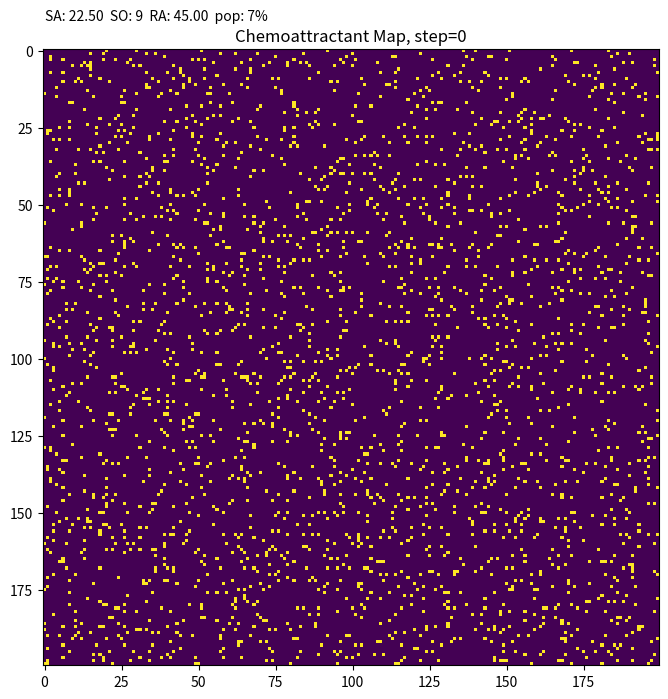
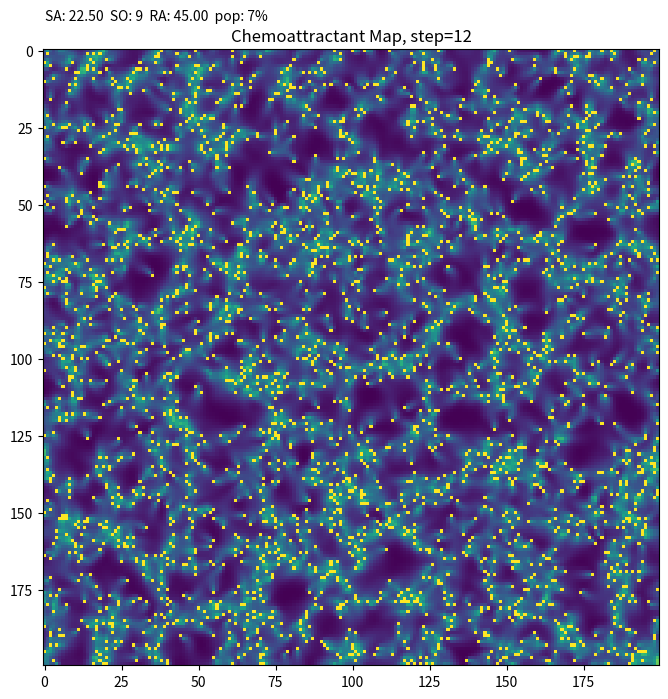
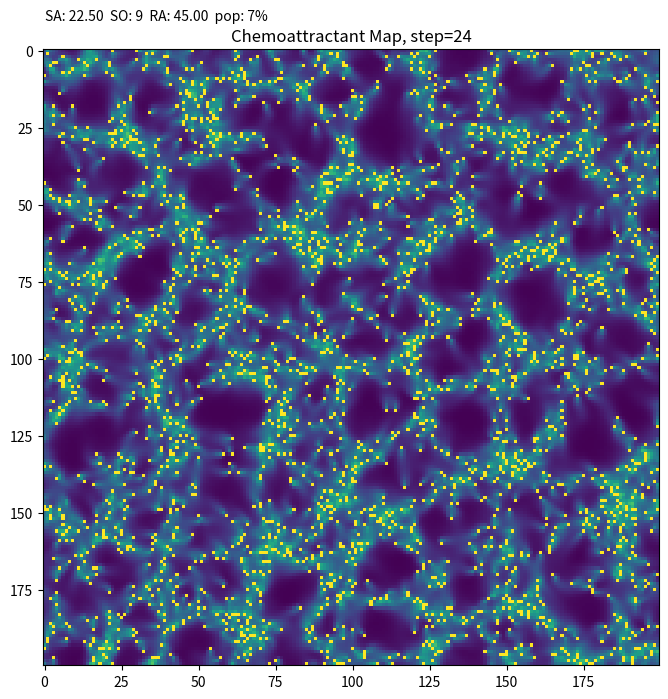
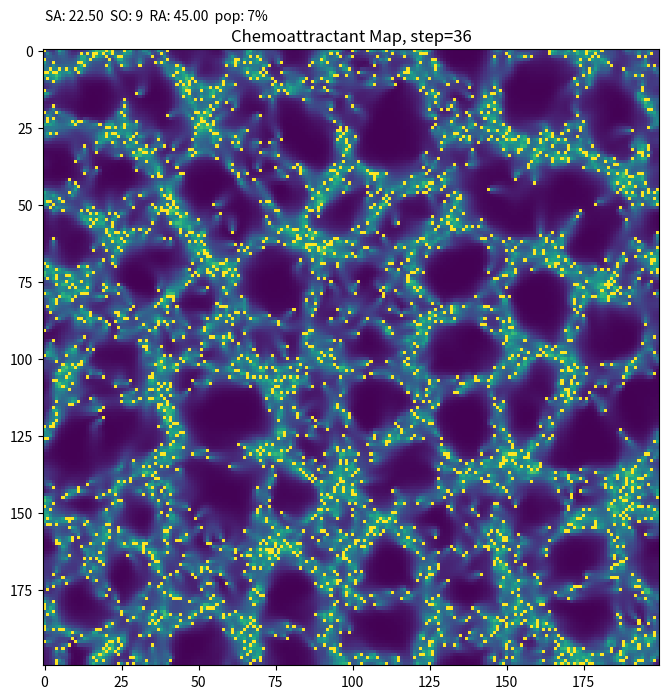
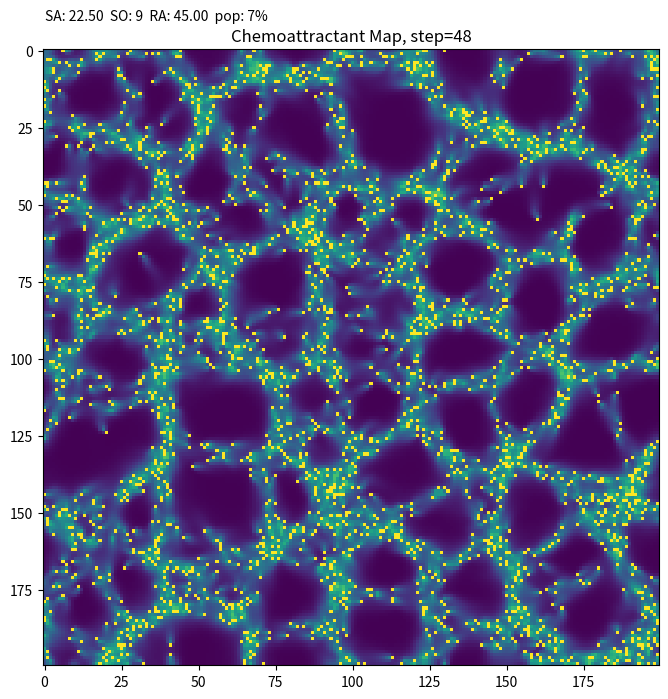
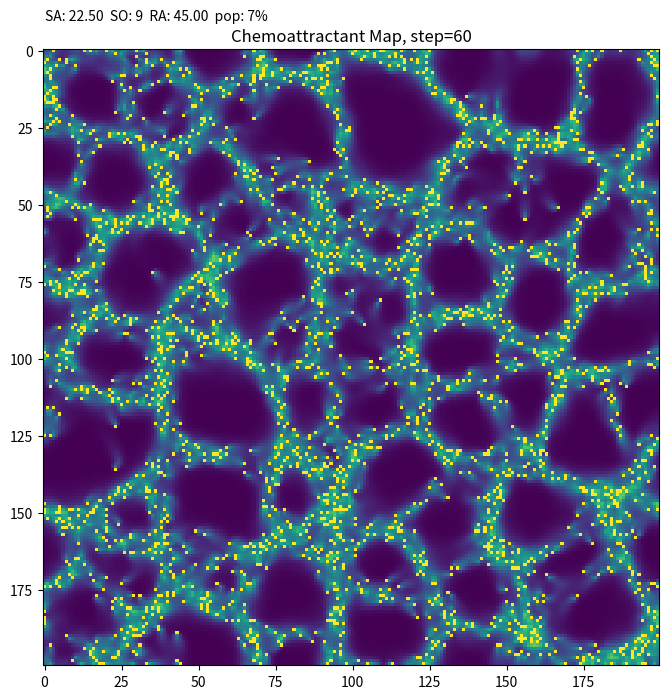
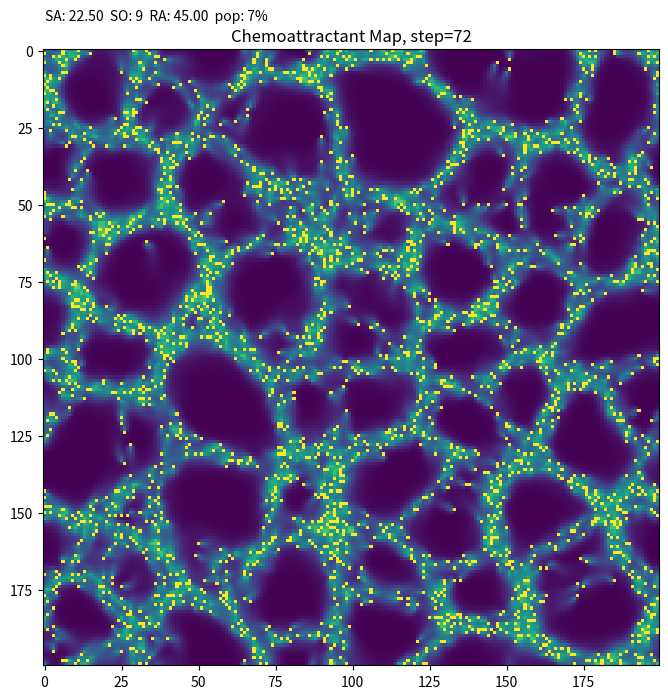
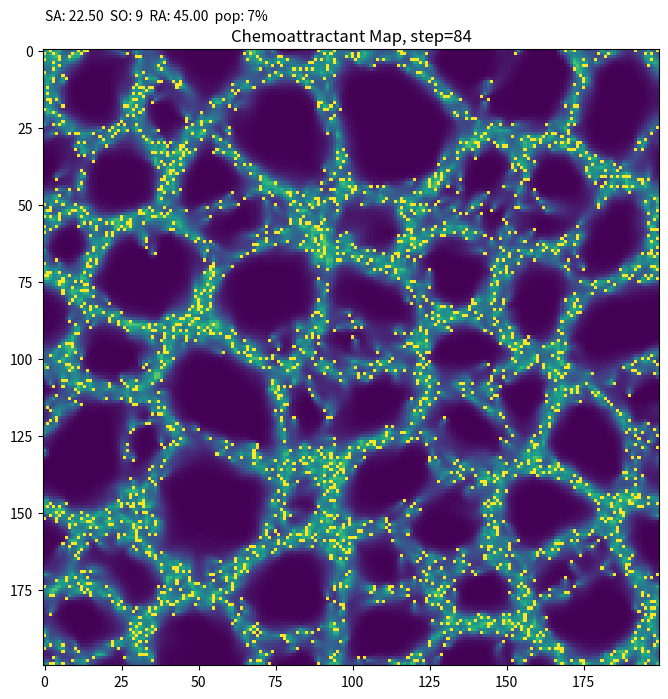
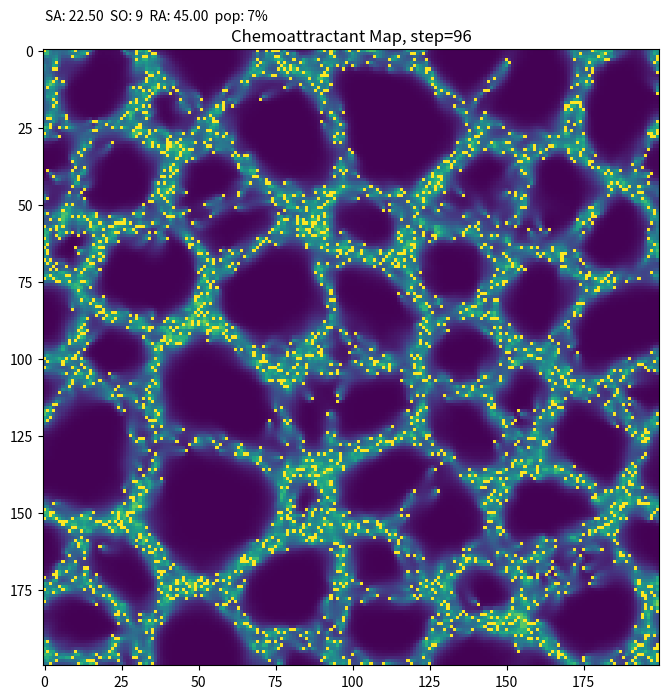

Generate these figures, in order, with matplotlib:
import numpy as np
import matplotlib.pyplot as plt
import random
from scipy import ndimage
import matplotlib.animation as animation

class Environment:
    def __init__(self, N=200, M=200, pp=0.15):
        '''
        pp = percentage of the map size to generate population. default 15% - 6000 particles in 200x200 environment
        '''
        self.N = N
        self.M = M
        self.data_map = np.zeros(shape=(N,M))
        self.trail_map = np.zeros(shape=(N,M))
        self.population = int((self.N*self.M)*(pp))
        self.particles = []   # holds particles 
        
    def populate(self, SA=np.pi/4, RA=np.pi/8, SO=9):
        '''
        randomly populates pp% of the map with particles of:
        SA = Sensor Angle
        RA = Rotation Angle
        SO = Sensor Offset
        '''
        while (np.sum(self.data_map) < self.population):   # loop until population size met
            rN = np.random.randint(self.N)
            rM = np.random.randint(self.M)
            if (self.data_map[rN,rM] == 0):
                p = Particle((rN,rM),SA,RA,SO)
                self.particles.append(p)   # list holds particle and its position
                self.data_map[rN,rM] = 1   # assign a value of 1 to the particle location 
            else:
                pass
            
    def deposit_food(self, pos, strength=3, rad=6):
        '''
        applies a circular distribution of food to the trail map
        '''
        n, m = pos                                  # location of food
        y, x = np.ogrid[-n:self.N-n, -m:self.M-m]   # work directly on pixels of the trail map
        mask = x**2 + y**2 <= rad**2                # create circular mask of desired radius
        self.trail_map[mask] = strength  
        
    def diffusion_operator(self, const=0.6, sigma=2):
        '''
        applies a Gaussian filter to the entire trail map, spreading out chemoattractant
        const multiplier controls decay rate (lower = greater rate of decay, keep <1)
        Credit to: https://github.com/ecbaum/physarum/blob/8280cd131b68ed8dff2f0af58ca5685989b8cce7/species.py#L52
        '''
        self.trail_map = const * ndimage.gaussian_filter(self.trail_map,sigma)
    
    def check_surroundings(self, point, angle):
        '''
        Helper function for motor_stage()
        Determines if the adjacent spot in the data map is available, based on particle angle
        '''
        n,m = point
        x = np.cos(angle)
        y = np.sin(angle)
        # periodic BCs -> %
        if (self.data_map[(n-round(x))%self.N,(m+round(y))%self.M]==0):   # position unoccupied, move there
            return ((n-round(x))%self.N,(m+round(y))%self.M)
        elif (self.data_map[(n-round(x))%self.N,(m+round(y))%self.M]==1):   # position occupied, stay
            return point
       
    def motor_stage(self):
        '''
        Scheduler function - causes every particle in population to undergo motor stage
        Particles randomly sampled to avoid long-term bias from sequential ordering
        '''
        rand_order = random.sample(self.particles, len(self.particles))
        for i in range(len(rand_order)):
            old_x, old_y = rand_order[i].pos
            new_x, new_y = self.check_surroundings(rand_order[i].pos, rand_order[i].phi)
            if ((new_x,new_y) == (old_x,old_y)):   # move invalid, stay and choose new orientation, update sensors
                rand_order[i].phi = 2*np.pi*np.random.random()
                rand_order[i].update_sensors()
            else:   # move valid: move there, change value in data map accordingly, deposit trail, AND change particle position
                rand_order[i].pos = (new_x,new_y)
                rand_order[i].update_sensors()
                self.data_map[old_x,old_y] = 0
                self.data_map[new_x,new_y] = 1
                rand_order[i].deposit_phermone_trail(self.trail_map)
    
    def sensory_stage(self):
        '''
        Makes every particle undergo sensory stage in random order
        '''
        rand_order = random.sample(self.particles, len(self.particles))
        for i in range(len(rand_order)):
            rand_order[i].sense(self.trail_map)
            
class Particle:
    def __init__(self, pos, SA=np.pi/8, RA=np.pi/4, SO=3.):
        '''
        Initializes physical characteristics of the particle
        pos = (n,m) in data map
        phi = initial random angle of orientation of the particle [0,2pi]
        SA = +- sensor angle wrt phi
        SO = sensor offset from body
        SS = step size - DONT USE
        RA = rotation angle of particle
        '''
        self.pos = pos
        self.phi = 2*np.pi*np.random.random()
        self.SA = SA
        self.RA = RA
        self.SO = SO
        # initialize sensor angles wrt body - will be updated as particle moves
        self.phi_L = self.phi - SA   # left sensor
        self.phi_C = self.phi        # center sensor  - probably redundant, can just use self.phi 
        self.phi_R = self.phi + SA   # right sensor
        
    def deposit_phermone_trail(self, arr, strength=1.):
        '''
        Applies a single trail of chemoattractant at current position
        '''
        n, m = self.pos
        arr[n,m] = strength
        
    def update_sensors(self):
        '''
        Updates the sensor positions relative to the particle's orientation
        (Left, Center, Right)
        '''
        self.phi_L = self.phi - self.SA
        self.phi_C = self.phi              
        self.phi_R = self.phi + self.SA
        
    def get_sensor_values(self, arr):
        '''
        Finds the value of the chemoattractant at each of the 3 sensors
        Pass the TrailMap array as an argument
        '''
        n,m = self.pos
        row,col = arr.shape

        xL = round(self.SO*np.cos(self.phi_L))
        yL = round(self.SO*np.sin(self.phi_L))
        xC = round(self.SO*np.cos(self.phi_C))
        yC = round(self.SO*np.sin(self.phi_C))
        xR = round(self.SO*np.cos(self.phi_R))
        yR = round(self.SO*np.sin(self.phi_R))
        
        # implement periodic BCs
        valL = arr[(n-xL)%row,(m+yL)%col] 
        valC = arr[(n-xC)%row,(m+yC)%col]
        valR = arr[(n-xR)%row,(m+yR)%col]  

        return (valL,valC,valR)
    
    def sense(self, arr):
        '''
        The particle reads from the trail map, rotates based on chemoattractant
        arr = trail map array
        '''
        L,C,R = self.get_sensor_values(arr)

        if ((C>L) and (C>R)):   # Center > both: stay facing same direction, do nothing
            self.phi += 0
            self.update_sensors()
        elif ((L==R) and C<L):   # L, R are equal, center is less - randomly rotate L/R
            rn = np.random.randint(2)
            if rn == 0:
                self.phi += self.RA
                self.update_sensors()
            else:
                self.phi -= self.RA
                self.update_sensors()
        elif (R>L):
            self.phi += self.RA
            self.update_sensors()
        elif (L>R):
            self.phi -= self.RA
            self.update_sensors()
        else:   # all three are the same - stay facing same direction
            self.phi += 0
            self.update_sensors()

def scheduler(N=200, M=200, pp=0.07, sigma=0.65, const=0.85, 
              SO=9, SA=np.pi/8, RA=np.pi/4, steps=500,  
              intervals=8, plot=True, animate=False):
    '''
    generates the environment (NxM) with pp% of environment populated
    particles: Sensor Offset, Sensor Angle, Rotation Angle
    chemoattractant: constant multiplier, sigma (gaussian filter)
    evolve simulation for 500 steps, grab plots at specific intervals
    choice to plot intervals OR animate the desired simulation 
    '''
    Env = Environment(N, M, pp)
    Env.populate(SA, RA, SO)
    
    if (plot==True):
        dt = int(steps/intervals)
        samples = np.linspace(0, dt*intervals, intervals+1)   # integer samples
        for i in range(steps):
            Env.diffusion_operator(const,sigma)
            Env.motor_stage()
            Env.sensory_stage()
            if i in samples:
                fig = plt.figure(figsize=(8,8),dpi=200);
                ax1 = fig.add_subplot(111);
                ax1.imshow(Env.trail_map);
                ax1.set_title('Chemoattractant Map, step={}'.format(i));
                # display some information about parameters used
                ax1.text(0,-10,'SA: {:.2f}  SO: {}  RA: {:.2f}  pop: {:.0f}%'.format(np.degrees(SA),SO,np.degrees(RA),pp*100));   # hard code -10, since most likely using big grid
                plt.savefig('sim_t{}.png'.format(i));
                plt.clf();
                
    elif (animate==True):
        # this can take a while for large environments, high population
        # also generates very large .gif files, play with values to get smaller files
        ims = []
        fig = plt.figure(figsize=(8,8),dpi=100);
        ax = fig.add_subplot(111);
        for i in range(steps):
            Env.diffusion_operator(const,sigma)
            Env.motor_stage()
            Env.sensory_stage()
            txt = plt.text(0,-10,'iteration: {}    SA: {:.2f}    SO: {}    RA: {:.2f}    %pop: {}%'.format(i,np.degrees(SA),SO,np.degrees(RA),pp*100));
            im = plt.imshow(Env.trail_map, animated=True);
            ims.append([im,txt])
        fig.suptitle('Chemoattractant Map');
        ani = animation.ArtistAnimation(fig,ims,interval=50,blit=True,repeat_delay=1000);
        ani.save('sim.gif');
        
def main():
    '''
    runs the scheduler as is, with default parameters except lower step size
    generates 8 plots in the directory at different time intervals.
    '''
    scheduler(steps=100)
    return 0
    
if __name__ == "__main__":
    main()
